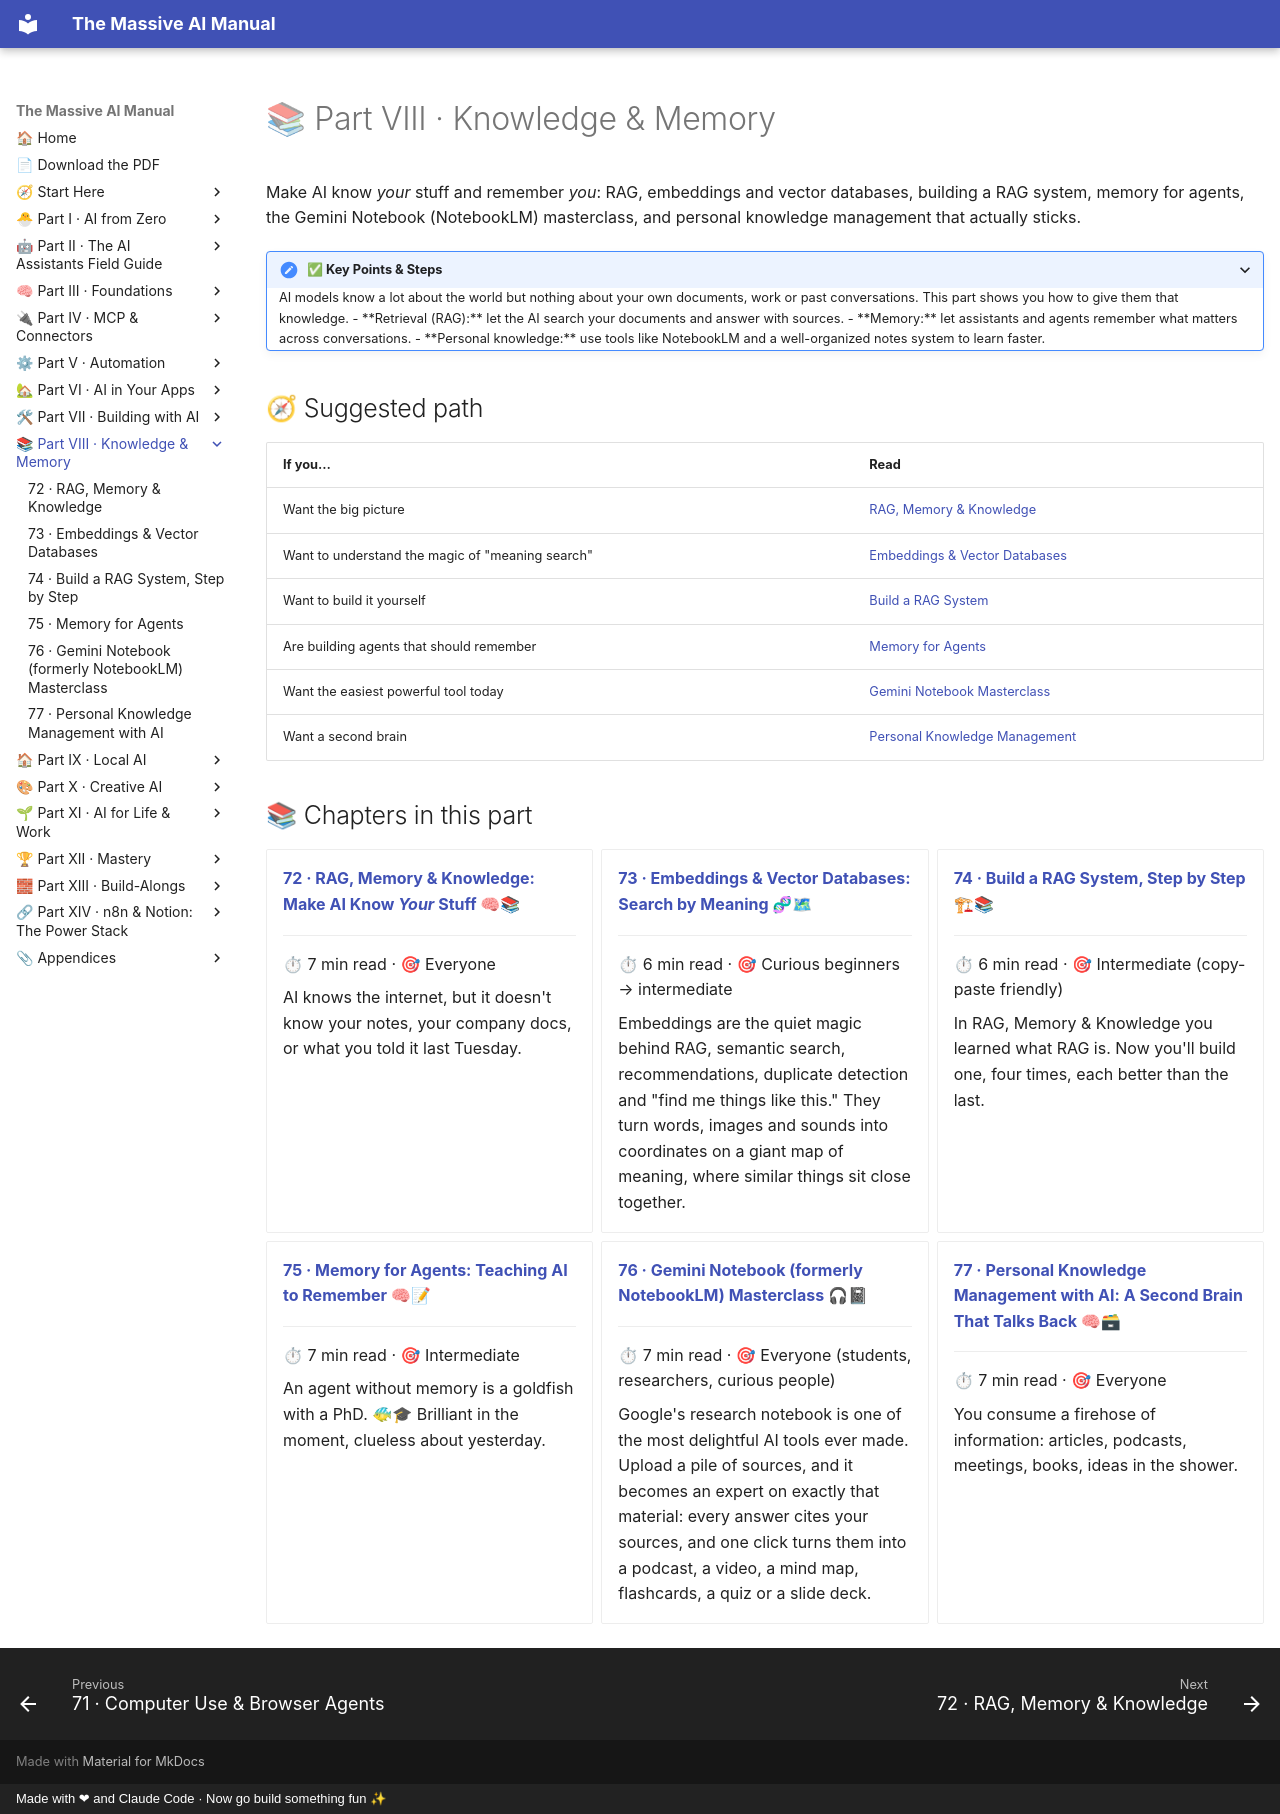

repository: Axmann8/AI_For_Advanced_Beginners · page: part-8-knowledge-and-memory/index.html · generator: mkdocs · copyright: Made with ❤ and Claude Code · Now go build something fun ✨

# 📚 Part VIII · Knowledge & Memory

Make AI know *your* stuff and remember *you*: RAG, embeddings and vector databases, building a RAG system, memory for
agents, the Gemini Notebook (NotebookLM) masterclass, and personal knowledge management that actually sticks.

<details class="keypoints" open>
<summary>✅ Key Points & Steps</summary>

AI models know a lot about the world but nothing about your own documents, work or past conversations. This part shows you how to give them that knowledge.

- **Retrieval (RAG):** let the AI search your documents and answer with sources.
- **Memory:** let assistants and agents remember what matters across conversations.
- **Personal knowledge:** use tools like NotebookLM and a well-organized notes system to learn faster.

</details>

## 🧭 Suggested path

| If you… | Read |
|---|---|
| Want the big picture | [RAG, Memory & Knowledge](72-rag-memory-and-knowledge.md) |
| Want to understand the magic of "meaning search" | [Embeddings & Vector Databases](73-embeddings-and-vector-databases.md) |
| Want to build it yourself | [Build a RAG System](74-build-a-rag-system.md) |
| Are building agents that should remember | [Memory for Agents](75-memory-for-agents.md) |
| Want the easiest powerful tool today | [Gemini Notebook Masterclass](76-notebooklm-masterclass.md) |
| Want a second brain | [Personal Knowledge Management](77-personal-knowledge-management.md) |

## 📚 Chapters in this part

<!-- chapters:start -->
<div class="grid cards clickable" markdown>

-   **[72 · RAG, Memory & Knowledge: Make AI Know *Your* Stuff 🧠📚](72-rag-memory-and-knowledge.md)**

    ---

    <span class="card-meta">⏱ 7 min read · 🎯 Everyone</span>

    AI knows the internet, but it doesn't know your notes, your company docs, or what you told it last Tuesday.

-   **[73 · Embeddings & Vector Databases: Search by Meaning 🧬🗺](73-embeddings-and-vector-databases.md)**

    ---

    <span class="card-meta">⏱ 6 min read · 🎯 Curious beginners → intermediate</span>

    Embeddings are the quiet magic behind RAG, semantic search, recommendations, duplicate detection and "find me things like this." They turn words, images and sounds into coordinates on a giant map of meaning, where similar things sit close together.

-   **[74 · Build a RAG System, Step by Step 🏗📚](74-build-a-rag-system.md)**

    ---

    <span class="card-meta">⏱ 6 min read · 🎯 Intermediate (copy-paste friendly)</span>

    In RAG, Memory & Knowledge you learned what RAG is. Now you'll build one, four times, each better than the last.

-   **[75 · Memory for Agents: Teaching AI to Remember 🧠📝](75-memory-for-agents.md)**

    ---

    <span class="card-meta">⏱ 7 min read · 🎯 Intermediate</span>

    An agent without memory is a goldfish with a PhD. 🐠🎓 Brilliant in the moment, clueless about yesterday.

-   **[76 · Gemini Notebook (formerly NotebookLM) Masterclass 🎧📓](76-notebooklm-masterclass.md)**

    ---

    <span class="card-meta">⏱ 7 min read · 🎯 Everyone (students, researchers, curious people)</span>

    Google's research notebook is one of the most delightful AI tools ever made. Upload a pile of sources, and it becomes an expert on exactly that material: every answer cites your sources, and one click turns them into a podcast, a video, a mind map, flashcards, a quiz or a slide deck.

-   **[77 · Personal Knowledge Management with AI: A Second Brain That Talks Back 🧠🗃](77-personal-knowledge-management.md)**

    ---

    <span class="card-meta">⏱ 7 min read · 🎯 Everyone</span>

    You consume a firehose of information: articles, podcasts, meetings, books, ideas in the shower.

</div>
<!-- chapters:end -->
